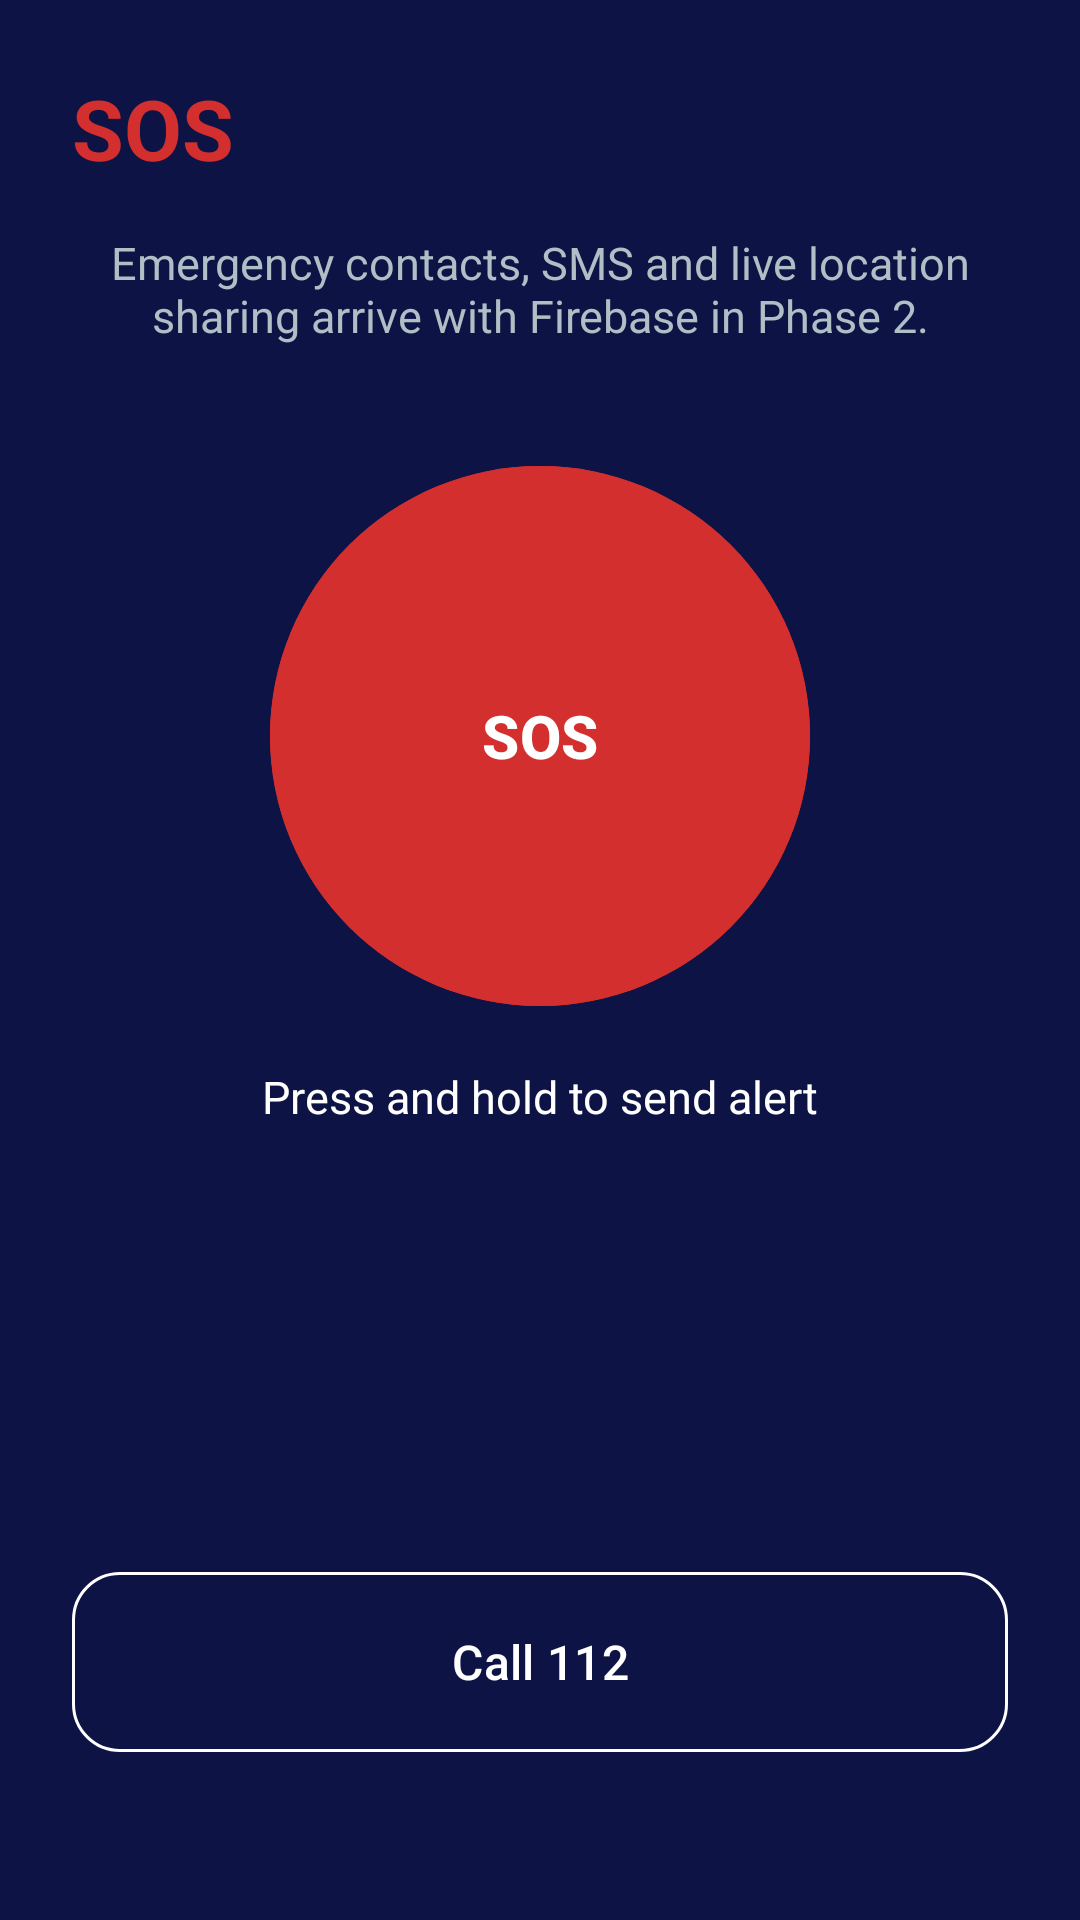

Android layout source for this screen:
<!-- AndroidManifest.xml: application theme Theme.VisionBuddy -->
<!-- res/layout/activity_sos.xml -->
<?xml version="1.0" encoding="utf-8"?>
<androidx.constraintlayout.widget.ConstraintLayout xmlns:android="http://schemas.android.com/apk/res/android"
    xmlns:app="http://schemas.android.com/apk/res-auto"
    android:layout_width="match_parent"
    android:layout_height="match_parent"
    android:background="@color/primary_dark"
    android:padding="24dp">

    <TextView
        android:id="@+id/txtTitle"
        android:layout_width="wrap_content"
        android:layout_height="wrap_content"
        android:text="@string/sos_title"
        android:textColor="@color/sos_red"
        android:textSize="28sp"
        android:textStyle="bold"
        app:layout_constraintStart_toStartOf="parent"
        app:layout_constraintTop_toTopOf="parent" />

    <TextView
        android:id="@+id/txtSosDesc"
        android:layout_width="0dp"
        android:layout_height="wrap_content"
        android:layout_marginTop="16dp"
        android:gravity="center"
        android:text="@string/sos_placeholder"
        android:textColor="#B0BEC5"
        android:textSize="15sp"
        app:layout_constraintEnd_toEndOf="parent"
        app:layout_constraintStart_toStartOf="parent"
        app:layout_constraintTop_toBottomOf="@id/txtTitle" />

    <com.google.android.material.button.MaterialButton
        android:id="@+id/btnSos"
        style="@style/Widget.Material3.Button"
        android:layout_width="180dp"
        android:layout_height="180dp"
        android:layout_marginTop="40dp"
        android:backgroundTint="@color/sos_red"
        android:insetTop="0dp"
        android:insetBottom="0dp"
        android:text="@string/btn_sos"
        android:textSize="20sp"
        android:textStyle="bold"
        app:cornerRadius="90dp"
        app:layout_constraintEnd_toEndOf="parent"
        app:layout_constraintStart_toStartOf="parent"
        app:layout_constraintTop_toBottomOf="@id/txtSosDesc" />

    <TextView
        android:id="@+id/txtSosHint"
        android:layout_width="0dp"
        android:layout_height="wrap_content"
        android:layout_marginTop="20dp"
        android:gravity="center"
        android:text="@string/sos_press"
        android:textColor="@color/white"
        android:textSize="15sp"
        app:layout_constraintEnd_toEndOf="parent"
        app:layout_constraintStart_toStartOf="parent"
        app:layout_constraintTop_toBottomOf="@id/btnSos" />

    <com.google.android.material.button.MaterialButton
        android:id="@+id/btnCall112"
        style="@style/Widget.Material3.Button.OutlinedButton"
        android:layout_width="match_parent"
        android:layout_height="60dp"
        android:layout_marginBottom="32dp"
        android:insetTop="0dp"
        android:insetBottom="0dp"
        android:text="@string/sos_call"
        android:textColor="@color/white"
        android:textSize="16sp"
        app:cornerRadius="16dp"
        app:strokeColor="@color/white"
        app:layout_constraintBottom_toBottomOf="parent"
        app:layout_constraintEnd_toEndOf="parent"
        app:layout_constraintStart_toStartOf="parent" />

</androidx.constraintlayout.widget.ConstraintLayout>
<!-- resources referenced by this layout -->
<resources>
  <color name="primary_dark">#0D1445</color>
  <color name="sos_red">#D32F2F</color>
  <color name="white">#FFFFFF</color>
  <string name="btn_sos">SOS</string>
  <string name="sos_call">Call 112</string>
  <string name="sos_placeholder">Emergency contacts, SMS and live location sharing arrive with Firebase in Phase 2.</string>
  <string name="sos_press">Press and hold to send alert</string>
  <string name="sos_title">SOS</string>
  <style name="Theme.VisionBuddy" parent="Theme.Material3.DayNight.NoActionBar">
          <item name="colorPrimary">@color/primary</item>
          <item name="colorOnPrimary">@color/white</item>
          <item name="colorSecondary">@color/accent</item>
          <item name="android:statusBarColor">@color/primary_dark</item>
      </style>
  <color name="primary">#1A237E</color>
  <color name="accent">#00BFA5</color>
</resources>
